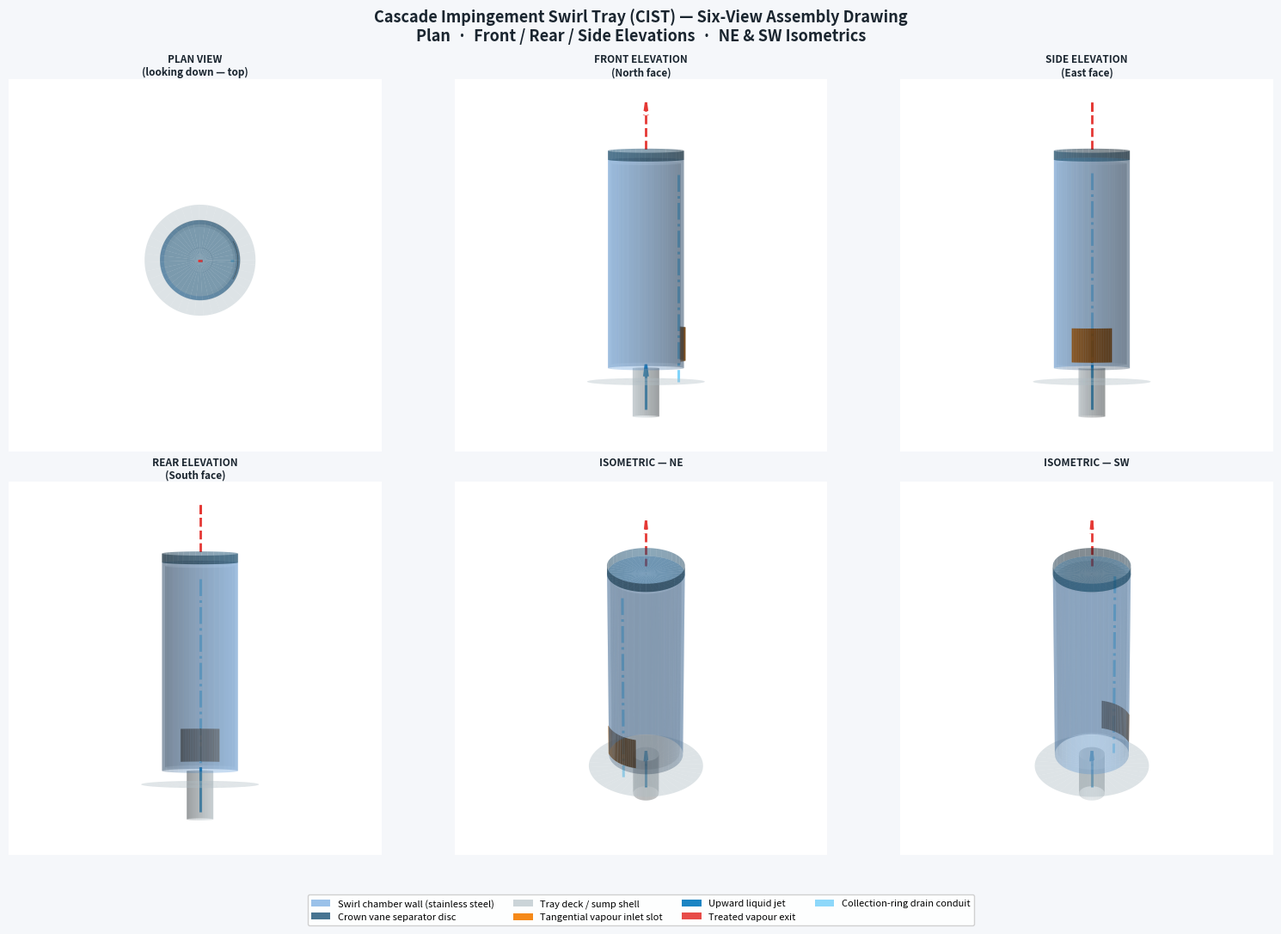

The matplotlib source for this figure: (Note: this script raises an exception after producing the figure.)
#!/usr/bin/env python3
"""Generate enhanced CIST drawings v2.

Outputs
-------
output/43_cist_multiview_3d.png  — six-view 3-D assembly (plan, 3 elevations, 2 isometrics)
output/44_cist_wavy_deck.png     — wavy-deck variant: cross-section, 3D, nozzle detail, table
"""
import numpy as np
import matplotlib
matplotlib.use("Agg")
import matplotlib.pyplot as plt
import matplotlib.patches as mpatches
import matplotlib.gridspec as gridspec
from mpl_toolkits.mplot3d import Axes3D            # noqa: F401 – registers projection
from mpl_toolkits.mplot3d.art3d import Poly3DCollection

# ── shared palette ───────────────────────────────────────────────────────────
C_CHAMBER = "#4a90d9"    # steel-blue   – chamber wall
C_CROWN   = "#1a5276"    # dark blue    – crown vane disc
C_DECK    = "#b0bec5"    # grey         – tray deck
C_LIQUID  = "#81d4fa"    # pale blue    – liquid
C_JET     = "#0277bd"    # mid-blue     – liquid jet
C_VAPOR   = "#e53935"    # red          – vapour
C_SLOT    = "#f57c00"    # orange       – tangential inlet slot
C_WAVE    = "#607d8b"    # blue-grey    – wavy deck material
BG        = "#f5f7fa"

# ── representative geometry (dimensionless; Rc = 1 ≡ 75 mm) ─────────────────
Rc = 1.00   # unit chamber radius
Hc = 2.80   # chamber height / Rc

# ════════════════════════════════════════════════════════════════════════════
#  HELPERS
# ════════════════════════════════════════════════════════════════════════════

def cyl_mesh(r, z0, z1, n=80):
    """Cylindrical wall as surface arrays (X, Y, Z)."""
    th = np.linspace(0, 2*np.pi, n)
    Z  = np.array([z0, z1])
    T, Zg = np.meshgrid(th, Z)
    return r*np.cos(T), r*np.sin(T), Zg


def disk_mesh(r_in, r_out, z, n=80):
    """Annular disk as surface arrays."""
    th = np.linspace(0, 2*np.pi, n)
    R  = np.array([r_in, r_out])
    T, Rg = np.meshgrid(th, R)
    return Rg*np.cos(T), Rg*np.sin(T), np.full_like(T, z)


def arc_slot(r, th0, th1, z0, z1, n=24):
    """Tangential inlet slot represented as a short arc-segment on the cylinder wall."""
    th  = np.linspace(th0, th1, n)
    Z   = np.array([z0, z1])
    T, Zg = np.meshgrid(th, Z)
    return (r+0.04)*np.cos(T), (r+0.04)*np.sin(T), Zg


# ════════════════════════════════════════════════════════════════════════════
#  DRAW ONE CIST CHAMBER in a 3-D axes
# ════════════════════════════════════════════════════════════════════════════

def draw_chamber_3d(ax, a=0.28):
    """Populate ax with CIST chamber surfaces; a = translucency."""
    # outer wall
    ax.plot_surface(*cyl_mesh(Rc, 0, Hc), color=C_CHAMBER, alpha=a, linewidth=0, zorder=2)
    # inner wall (thin shell)
    ax.plot_surface(*cyl_mesh(Rc*0.92, 0.05, Hc-0.05), color="white", alpha=a*0.5,
                    linewidth=0, zorder=1)
    # crown disc
    ax.plot_surface(*disk_mesh(0, Rc, Hc), color=C_CROWN, alpha=a+0.20, linewidth=0, zorder=3)
    # top ring above crown
    ax.plot_surface(*cyl_mesh(Rc, Hc, Hc+0.12), color=C_CROWN, alpha=a+0.20, linewidth=0)
    # tray deck
    ax.plot_surface(*disk_mesh(0, 1.55*Rc, -0.18), color=C_DECK, alpha=a+0.12, linewidth=0)
    # sump cylinder below deck
    ax.plot_surface(*cyl_mesh(0.35*Rc, -0.65, 0), color=C_DECK, alpha=a+0.05, linewidth=0)
    # tangential inlet slot (orange arc patch at bottom of wall)
    ax.plot_surface(*arc_slot(Rc, -np.pi/6, np.pi/6, 0.10, 0.55),
                    color=C_SLOT, alpha=0.85, linewidth=0, zorder=4)
    # liquid jet (upward arrow)
    ax.quiver(0, 0, -0.55, 0, 0, 0.60, color=C_JET,
              arrow_length_ratio=0.28, linewidth=2.2, zorder=5)
    # vapour exit (dashed arrow above crown)
    ax.quiver(0, 0, Hc+0.12, 0, 0, 0.65, color=C_VAPOR,
              arrow_length_ratio=0.28, linewidth=2.0, linestyle="--", zorder=5)
    # collection ring drain line
    ax.plot([Rc*0.85, Rc*0.85], [0, 0], [Hc-0.20, -0.18],
            color=C_LIQUID, linewidth=2.2, linestyle="-.")

    lim = 1.75
    ax.set_xlim(-lim, lim)
    ax.set_ylim(-lim, lim)
    ax.set_zlim(-0.80, Hc + 0.90)
    ax.set_axis_off()
    try:
        ax.set_box_aspect([1, 1, Hc/Rc * 0.90])
    except AttributeError:
        pass


# ════════════════════════════════════════════════════════════════════════════
#  FIGURE 43 — SIX-VIEW ASSEMBLY DRAWING
# ════════════════════════════════════════════════════════════════════════════

VIEWS = [
    # (elev, azim, title_line1, title_line2)
    (90,  -90, "PLAN VIEW",          "(looking down — top)"),
    (0,   -90, "FRONT ELEVATION",    "(North face)"),
    (0,     0, "SIDE ELEVATION",     "(East face)"),
    (0,   180, "REAR ELEVATION",     "(South face)"),
    (30,   45, "ISOMETRIC — NE",     ""),
    (30,  225, "ISOMETRIC — SW",     ""),
]

fig43 = plt.figure(figsize=(16, 11))
fig43.patch.set_facecolor(BG)

gs43 = gridspec.GridSpec(2, 3, figure=fig43, hspace=0.08, wspace=0.04,
                          left=0.02, right=0.98, top=0.90, bottom=0.08)

for idx, (elev, azim, t1, t2) in enumerate(VIEWS):
    ax = fig43.add_subplot(gs43[idx // 3, idx % 3], projection="3d")
    draw_chamber_3d(ax, a=0.30)
    ax.view_init(elev=elev, azim=azim)
    ax.set_title(f"{t1}\n{t2}", fontsize=8.5, fontweight="bold",
                 color="#1a252f", pad=3)

fig43.suptitle(
    "Cascade Impingement Swirl Tray (CIST) — Six-View Assembly Drawing\n"
    "Plan  ·  Front / Rear / Side Elevations  ·  NE & SW Isometrics",
    fontsize=13, fontweight="bold", color="#1a252f", y=0.975
)

legend_items = [
    mpatches.Patch(facecolor=C_CHAMBER, alpha=0.55, label="Swirl chamber wall (stainless steel)"),
    mpatches.Patch(facecolor=C_CROWN,   alpha=0.80, label="Crown vane separator disc"),
    mpatches.Patch(facecolor=C_DECK,    alpha=0.65, label="Tray deck / sump shell"),
    mpatches.Patch(facecolor=C_SLOT,    alpha=0.90, label="Tangential vapour inlet slot"),
    mpatches.Patch(facecolor=C_JET,     alpha=0.90, label="Upward liquid jet"),
    mpatches.Patch(facecolor=C_VAPOR,   alpha=0.90, label="Treated vapour exit"),
    mpatches.Patch(facecolor=C_LIQUID,  alpha=0.90, label="Collection-ring drain conduit"),
]
fig43.legend(handles=legend_items, loc="lower center", ncol=4, fontsize=8,
             frameon=True, fancybox=True, framealpha=0.9,
             bbox_to_anchor=(0.50, 0.00))

fig43.savefig("output/43_cist_multiview_3d.png", dpi=150, bbox_inches="tight",
              facecolor=BG)
plt.close(fig43)
print("Saved  output/43_cist_multiview_3d.png")


# ════════════════════════════════════════════════════════════════════════════
#  FIGURE 44 — WAVY DECK VARIANT
# ════════════════════════════════════════════════════════════════════════════

ALPHA_DEG = 27.5
alpha_rad = np.radians(ALPHA_DEG)
p_w       = 120.0          # wave pitch crest-to-crest, mm
h_w       = (p_w/2) * np.tan(alpha_rad)   # ≈ 31.2 mm

fig44 = plt.figure(figsize=(17, 10))
fig44.patch.set_facecolor(BG)
gs44 = gridspec.GridSpec(2, 3, figure=fig44, hspace=0.42, wspace=0.32,
                          left=0.06, right=0.97, top=0.90, bottom=0.06)

# ── Panel A: 2-D wave cross-section (left column, full height) ──────────────
ax_A = fig44.add_subplot(gs44[:, 0])

N_WAVES = 5
x_wave, y_wave = [], []
for i in range(N_WAVES):
    x0 = i * p_w
    x_wave += [x0, x0 + p_w/2, x0 + p_w]
    y_wave += [0.0, h_w, 0.0]
xw = np.array(x_wave)
yw = np.array(y_wave)

ax_A.fill_between(xw, yw, y2=-20, color=C_WAVE, alpha=0.28, label="Deck material")
ax_A.plot(xw, yw, color="#37474f", linewidth=2.8, label="Wave profile")

# Nozzles at troughs
for i in range(N_WAVES):
    xn = i * p_w
    ax_A.plot(xn, 0, "o", color=C_JET, markersize=10, zorder=6)
    ax_A.annotate("", xy=(xn, h_w*1.55), xytext=(xn, 2),
                  arrowprops=dict(arrowstyle="-|>", color=C_JET, lw=2.0))

# Chambers on crests
r_box = 18
for i in range(N_WAVES):
    xc = (i + 0.5) * p_w
    rect = mpatches.FancyBboxPatch(
        (xc - r_box, h_w), 2*r_box, 58,
        boxstyle="round,pad=1.5",
        facecolor=C_CHAMBER, edgecolor=C_CHAMBER, alpha=0.38, linewidth=1.5
    )
    ax_A.add_patch(rect)
    if i == 1:
        ax_A.text(xc, h_w + 63, "Swirl\nchamber", ha="center",
                  fontsize=7.5, color="#1a5f8a", fontweight="bold")

# Wave angle annotation (on second face, left to right)
x_s, y_s = p_w, 0.0
x_e, y_e = p_w + p_w/2, h_w
arc_r = 25
th_arc = np.linspace(0, alpha_rad, 50)
ax_A.plot(x_s + arc_r*np.cos(th_arc), y_s + arc_r*np.sin(th_arc),
          color="#c62828", linewidth=1.8)
ax_A.text(x_s + arc_r*1.25*np.cos(alpha_rad/2),
          y_s + arc_r*1.25*np.sin(alpha_rad/2),
          f"α = {ALPHA_DEG:.1f}°", fontsize=9.5, color="#c62828", fontweight="bold")

# Pitch dimension arrow
y_dim = -12
ax_A.annotate("", xy=(p_w, y_dim), xytext=(0, y_dim),
              arrowprops=dict(arrowstyle="<->", color="#555", lw=1.5))
ax_A.text(p_w/2, y_dim - 6, f"$p_w$ = {p_w:.0f} mm", ha="center", fontsize=8.5)

# Wave-height dimension
ax_A.annotate("", xy=(p_w/2 + 4, h_w), xytext=(p_w/2 + 4, 0),
              arrowprops=dict(arrowstyle="<->", color="#555", lw=1.5))
ax_A.text(p_w/2 + 12, h_w/2, f"$h_w$ = {h_w:.1f} mm",
          fontsize=8.5, va="center", color="#555")

ax_A.text(0, -7, "Trough\n(nozzle)", ha="center", fontsize=7.5, color=C_JET)
ax_A.text(p_w/2, h_w+1, "Crest\n(chamber\nseat)", ha="center", va="bottom",
          fontsize=7.5, color="#37474f")

ax_A.set_xlim(-20, N_WAVES*p_w + 15)
ax_A.set_ylim(-25, h_w + 88)
ax_A.set_aspect("equal")
ax_A.set_xlabel("Horizontal distance (mm)", fontsize=9)
ax_A.set_ylabel("Height (mm)", fontsize=9)
ax_A.set_title(
    "(a)  Wave profile — cross-section\n"
    r"$\alpha = 27.5°$,  $p_w = 120$ mm,  $h_w = (p_w/2)\tan\alpha$",
    fontsize=9, fontweight="bold"
)
ax_A.grid(True, alpha=0.22, linestyle="--")
ax_A.legend(fontsize=8, loc="upper right")


# ── Panel B: 3-D wavy deck perspective (top-right 2 columns) ────────────────
ax_B = fig44.add_subplot(gs44[0, 1:], projection="3d")

Ny   = 5          # crests in y
Lx   = 220.0      # flow-direction length, mm
pw   = p_w        # 120 mm
n_mx, n_my = 100, 160
xd = np.linspace(0, Lx, n_mx)
yd = np.linspace(0, Ny*pw, n_my)
Xd, Yd = np.meshgrid(xd, yd)
# triangular wave (0 at trough, h_w at crest)
Zd = h_w * (1.0 - np.abs(2.0*(Yd % pw)/pw - 1.0))

ax_B.plot_surface(Xd, Yd, Zd, cmap="Blues", alpha=0.38, linewidth=0,
                  vmin=-10, vmax=h_w*2.2)

# Chambers at crests
r_ch, h_ch = 17.0, 62.0
n_th = 48
th_c = np.linspace(0, 2*np.pi, n_th)
xc_list = [Lx*0.32, Lx*0.68]
yc_list = [(i + 0.5)*pw for i in range(Ny)]
for xcc in xc_list:
    for ycc in yc_list:
        zc = h_w
        # cylinder wall
        Zwall = np.array([zc, zc + h_ch])
        Tc, Zcyl = np.meshgrid(th_c, Zwall)
        ax_B.plot_surface(xcc + r_ch*np.cos(Tc), ycc + r_ch*np.sin(Tc), Zcyl,
                          color=C_CHAMBER, alpha=0.42, linewidth=0)
        # crown disc
        Rd = np.linspace(0, r_ch, 12)
        Tdisc, Rdg = np.meshgrid(th_c, Rd)
        ax_B.plot_surface(xcc + Rdg*np.cos(Tdisc), ycc + Rdg*np.sin(Tdisc),
                          np.full_like(Rdg, zc + h_ch),
                          color=C_CROWN, alpha=0.60, linewidth=0)

# Liquid jets from troughs
yt_arr = [i*pw for i in range(Ny+1)]
for yt in yt_arr[1:-1]:
    for xj in xc_list:
        ax_B.quiver(xj, yt, 0.0, 0, 0, h_w*0.88,
                    color=C_JET, arrow_length_ratio=0.30, linewidth=1.8)

# Vapor exits
for xcc in xc_list:
    for ycc in yc_list:
        ax_B.quiver(xcc, ycc, h_w + h_ch, 0, 0, h_ch*0.40,
                    color=C_VAPOR, arrow_length_ratio=0.35, linewidth=1.4,
                    linestyle="--")

ax_B.set_xlabel("Flow direction (mm)", fontsize=8, labelpad=1)
ax_B.set_ylabel("Width (mm)", fontsize=8, labelpad=1)
ax_B.set_zlabel("Height (mm)", fontsize=8, labelpad=1)
ax_B.set_title("(b)  3-D wavy deck — hex chambers at crests, jets at troughs",
               fontsize=9, fontweight="bold")
ax_B.view_init(elev=26, azim=28)
try:
    ax_B.set_box_aspect([Lx, Ny*pw, (h_ch + h_w)*1.5])
except AttributeError:
    pass


# ── Panel C: Single-wave nozzle detail ──────────────────────────────────────
ax_C = fig44.add_subplot(gs44[1, 1])

xw1 = np.array([0.0, p_w/2, p_w])
yw1 = np.array([0.0, h_w,   0.0])
ax_C.fill_between(xw1, yw1, -18, color=C_WAVE, alpha=0.28)
ax_C.plot(xw1, yw1, color="#37474f", lw=2.5)

# Liquid pool in trough
ax_C.fill_between([-14, 14], [-18, -18], [0, 0], color=C_LIQUID, alpha=0.50)
ax_C.text(0, -9, "Liquid sump", ha="center", fontsize=7.5, color="#01579b",
          fontweight="bold")

# Nozzle
ax_C.plot(0, 0, "o", color=C_JET, markersize=11, zorder=6)
ax_C.annotate("", xy=(0, h_w*1.5), xytext=(0, 2.0),
              arrowprops=dict(arrowstyle="-|>", color=C_JET, lw=2.2))
ax_C.text(4, h_w*0.7, "Liquid\njet", fontsize=7.5, color=C_JET, fontweight="bold")

# Liquid film on left wave face
for offset in [1.5, 3.5, 5.5]:
    ax_C.plot([0 + offset*np.cos(alpha_rad + np.pi/2),
               p_w/2 + offset*np.cos(alpha_rad + np.pi/2)],
              [0 + offset*np.sin(alpha_rad + np.pi/2),
               h_w + offset*np.sin(alpha_rad + np.pi/2)],
              color=C_LIQUID, lw=1.2, alpha=0.75)
ax_C.text(-12, h_w*0.45, "Liquid\nfilm", fontsize=7.5, color="#0277bd",
          ha="right", rotation=0)

# Vapour path arrow (along right wave face towards chamber)
ax_C.annotate("", xy=(p_w/2 - 18, h_w + 5),
              xytext=(p_w - 4, 5),
              arrowprops=dict(arrowstyle="-|>", color=C_VAPOR, lw=1.8,
                              connectionstyle="arc3,rad=0.20"))
ax_C.text(p_w*0.82, h_w*0.50, "Vapour\npath", fontsize=7.5, color=C_VAPOR,
          ha="center", rotation=-50)

# Chamber rectangle
ch_rect = mpatches.FancyBboxPatch(
    (p_w/2 - 18, h_w), 36, 58,
    boxstyle="round,pad=2",
    facecolor=C_CHAMBER, edgecolor=C_CHAMBER, alpha=0.38, linewidth=1.5
)
ax_C.add_patch(ch_rect)
ax_C.text(p_w/2, h_w + 63, "Swirl chamber", ha="center", fontsize=7.5, color="#1a5f8a")

# Angle arc annotation
th_a = np.linspace(0, alpha_rad, 30)
ax_C.plot(p_w + 22*np.cos(th_a), 22*np.sin(th_a), color="#c62828", lw=1.8)
ax_C.text(p_w + 26, 10, f"α = {ALPHA_DEG:.1f}°", fontsize=8.5, color="#c62828",
          fontweight="bold")

ax_C.set_xlim(-22, p_w + 45)
ax_C.set_ylim(-22, h_w + 82)
ax_C.set_aspect("equal")
ax_C.set_xlabel("Lateral position (mm)", fontsize=8)
ax_C.set_ylabel("Height (mm)", fontsize=8)
ax_C.set_title("(c)  Nozzle-at-trough detail\n(jet · liquid film · vapour path)",
               fontsize=9, fontweight="bold")
ax_C.grid(True, alpha=0.20, linestyle="--")


# ── Panel D: Flat vs wavy deck comparison table ──────────────────────────────
ax_D = fig44.add_subplot(gs44[1, 2])
ax_D.axis("off")

rows = [
    ["Deck surface area",       "1.000",          r"+12.8 % (1/cosα)"],
    ["Mass-transfer area",      "Baseline",        "+12–18 %"],
    ["Bending rigidity",        "1 ×",             "~500 × (same t)"],
    ["Deck plate thickness",    r"$t_0$",          r"0.55–0.65 $t_0$"],
    ["Deck weight",             "Baseline",        "−35 to −45 %"],
    ["Pressure drop",           "Baseline",        "+5–8 %"],
    ["Turndown (inherent)",     "~2.8 : 1",       "~3.5 : 1"],
    ["Self-draining at idle",   "Moderate",       "Excellent (α ≫ 5°)"],
    ["Fouling tendency",        "Moderate",       "Lower"],
    ["Manufacture",             "Flat press/stamp","Roll-form"],
]
col_labels = ["Property", "Flat deck", r"Wavy deck (α=27.5°)"]

tbl = ax_D.table(
    cellText  = rows,
    colLabels = col_labels,
    cellLoc   = "center",
    loc       = "center",
)
tbl.auto_set_font_size(False)
tbl.set_fontsize(7.5)
tbl.scale(1.02, 1.52)

for j in range(3):
    cell = tbl[(0, j)]
    cell.set_facecolor("#1565c0")
    cell.set_text_props(color="white", fontweight="bold")

for i in range(1, len(rows) + 1):
    bg = "#e3f2fd" if i % 2 == 0 else "#ffffff"
    for j in range(3):
        tbl[(i, j)].set_facecolor(bg)
        if j == 2:
            tbl[(i, j)].set_text_props(color="#1b5e20", fontweight="bold")

tbl.auto_set_column_width([0, 1, 2])
ax_D.set_title("(d)  Flat vs. wavy deck — key metrics",
               fontsize=9, fontweight="bold", pad=6)


fig44.suptitle(
    r"CIST Wavy-Deck Variant  |  Wave face angle $\alpha$ = 25–30°"
    "\nTriangular corrugation: liquid at troughs · chambers at crests",
    fontsize=12, fontweight="bold", color="#1a252f"
)

fig44.savefig("output/44_cist_wavy_deck.png", dpi=150, bbox_inches="tight",
              facecolor=BG)
plt.close(fig44)
print("Saved  output/44_cist_wavy_deck.png")
print("Done.")
